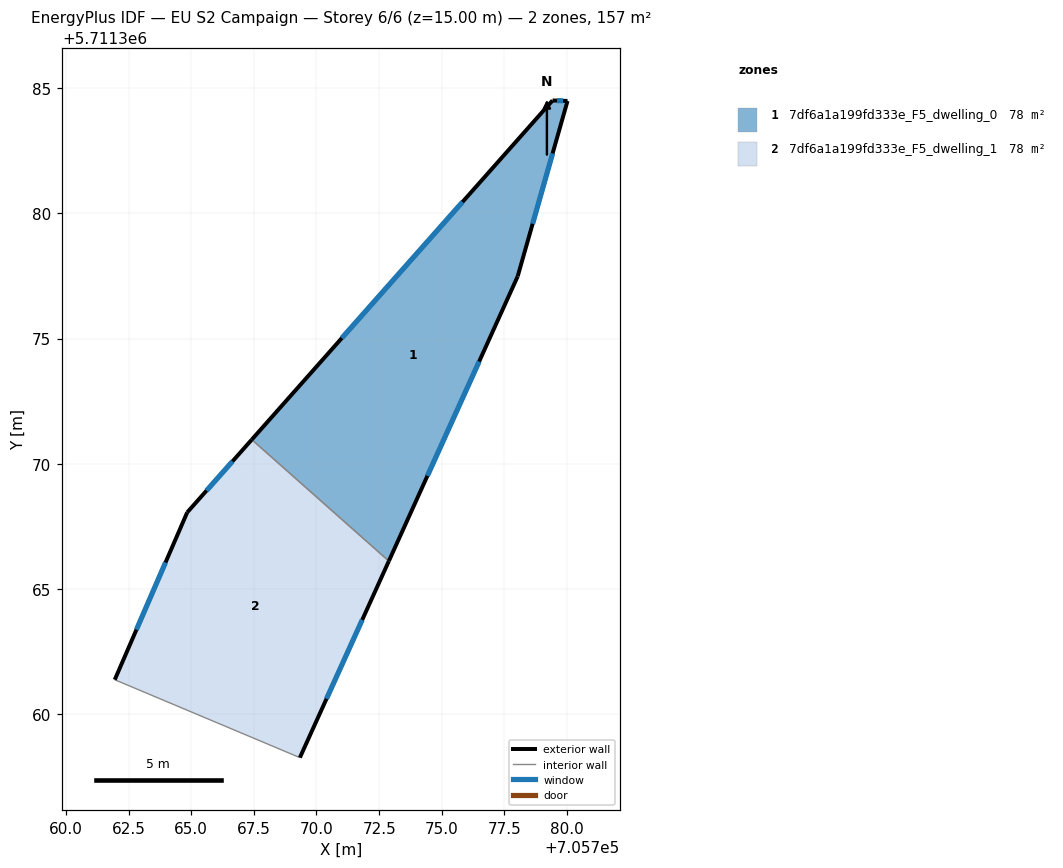
=== STOREY PLAN SPEC (per zone: floor XY polygon, exterior-wall plan segments, windows/doors) ===
zone 1: 7df6a1a199fd333e_F5_dwelling_0  (78.3 m²)
  floor: (705780.02, 5711384.48) (705778.03, 5711377.49) (705772.89, 5711366.12) (705767.42, 5711370.97) (705779.42, 5711384.50)
  exterior wall: (705780.02, 5711384.48) – (705779.42, 5711384.50)  [0.6 m]
    window: (705779.84, 5711384.49) – (705779.60, 5711384.50)  [0.3 m²]
  exterior wall: (705778.03, 5711377.49) – (705780.02, 5711384.48)  [7.3 m]
    window: (705778.62, 5711379.58) – (705779.42, 5711382.39)  [3.5 m²]
  exterior wall: (705772.89, 5711366.12) – (705778.03, 5711377.49)  [12.5 m]
    window: (705774.43, 5711369.52) – (705776.49, 5711374.08)  [6.0 m²]
  exterior wall: (705779.42, 5711384.50) – (705767.42, 5711370.97)  [18.1 m]
    window: (705775.83, 5711380.45) – (705771.01, 5711375.02)  [8.7 m²]
  interior walls: 1
zone 2: 7df6a1a199fd333e_F5_dwelling_1  (78.3 m²)
  floor: (705772.89, 5711366.12) (705769.34, 5711358.28) (705761.95, 5711361.39) (705764.84, 5711368.06) (705767.42, 5711370.97)
  exterior wall: (705769.34, 5711358.28) – (705772.89, 5711366.12)  [8.6 m]
    window: (705770.40, 5711360.63) – (705771.82, 5711363.77)  [4.2 m²]
  exterior wall: (705764.84, 5711368.06) – (705761.95, 5711361.39)  [7.3 m]
    window: (705763.98, 5711366.07) – (705762.82, 5711363.39)  [3.5 m²]
  exterior wall: (705767.42, 5711370.97) – (705764.84, 5711368.06)  [3.9 m]
    window: (705766.65, 5711370.10) – (705765.61, 5711368.93)  [1.9 m²]
  interior walls: 2

=== DERIVED (storey summary) ===
Building: EU S2 Campaign
Storey: 6 of 6  (floor level z = 15.00 m)
Storey gross floor area: 156.7 m²
Zones on this storey: 2
  - 7df6a1a199fd333e_F5_dwelling_0: floor 78.3 m²; exterior wall 38.4 m (115.3 m²); 4 window(s) 18.6 m²; WWR 16.1%
  - 7df6a1a199fd333e_F5_dwelling_1: floor 78.3 m²; exterior wall 19.8 m (59.3 m²); 3 window(s) 9.6 m²; WWR 16.1%
Zone adjacency (shared interzone walls):
  - 7df6a1a199fd333e_F5_dwelling_0 ↔ 7df6a1a199fd333e_F5_dwelling_1